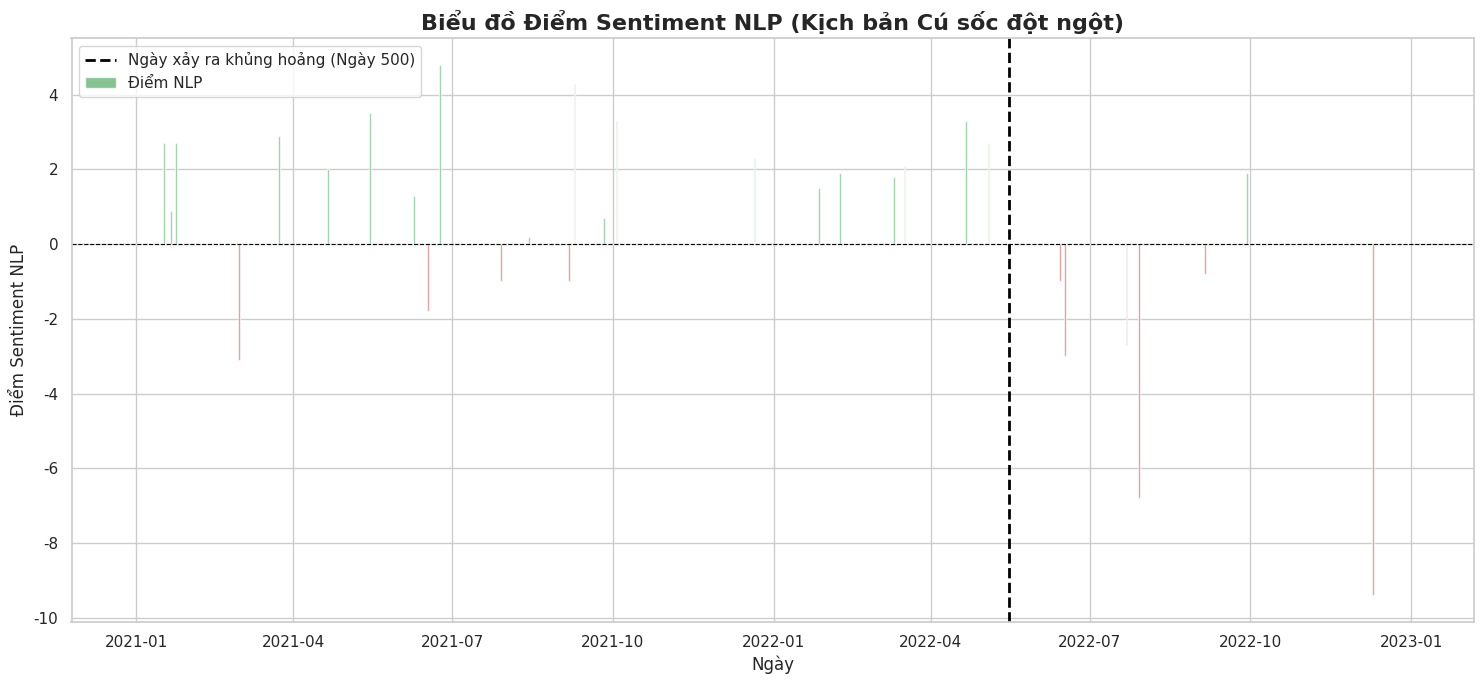

Python code for this plot:
import pandas as pd
import numpy as np
import matplotlib.pyplot as plt
import seaborn as sns

# ===================================================================================================
# Dữ liệu cho phần Credit Suisse
# Kịch bản 03: Chỉ sinh điểm NLP, xuất file và visualize
# ===================================================================================================

# --- Hàm 1B: Sinh dữ liệu NLP với một cú sốc (SHOCK) ---
def generate_nlp_scores_with_shock(start_date: str, num_days: int, prob_news_event: float, 
                                   shock_day: int,
                                   mean_score_before: float, std_dev_before: float,
                                   mean_score_after: float, std_dev_after: float):
    """
    Sinh dữ liệu sentiment với một cú sốc xảy ra vào ngày 'shock_day'.
    """
    dates = pd.date_range(start=start_date, periods=num_days, freq='D')
    data = []
    for day in range(num_days):
        score = 0
        if np.random.rand() < prob_news_event:
            # Kiểm tra xem có phải giai đoạn sau cú sốc hay không
            if day < shock_day:
                score = np.random.normal(loc=mean_score_before, scale=std_dev_before)
            else:
                score = np.random.normal(loc=mean_score_after, scale=std_dev_after)
        data.append({'date': dates[day], 'nlp_score': score})
        
    df = pd.DataFrame(data)
    df['nlp_score'] = df['nlp_score'].round(1)
    return df

# --- Hàm 2 (MỚI): Trực quan hóa chỉ điểm NLP (có thêm shock_day) ---
def visualize_nlp_scores(df: pd.DataFrame, title: str, shock_day: int = None):
    """Hàm trực quan hóa chỉ riêng điểm NLP, có thể vẽ đường chỉ báo cú sốc."""
    print("\nĐang tạo biểu đồ kết quả NLP...")
    sns.set_theme(style="whitegrid")
    df['date'] = pd.to_datetime(df['date'])
    
    fig, ax = plt.subplots(figsize=(15, 7))
    
    # Tạo màu sắc dựa trên giá trị dương hoặc âm
    colors = ['g' if x >= 0 else 'r' for x in df['nlp_score']]
    
    # Vẽ biểu đồ cột
    ax.bar(df['date'], df['nlp_score'], color=colors, alpha=0.7, width=1.0, label='Điểm NLP')
    
    # Thêm đường tham chiếu tại y=0
    ax.axhline(0, color='black', linewidth=0.8, linestyle='--')
    
    # Vẽ đường chỉ báo ngày xảy ra cú sốc
    if shock_day is not None:
        shock_date = df['date'].iloc[0] + pd.Timedelta(days=shock_day)
        ax.axvline(x=shock_date, color='black', linestyle='--', linewidth=2, label=f'Ngày xảy ra khủng hoảng (Ngày {shock_day})')
        ax.legend(loc='upper left')

    # Đặt nhãn và tiêu đề
    ax.set_xlabel('Ngày')
    ax.set_ylabel('Điểm Sentiment NLP')
    ax.set_title(title, fontsize=16, fontweight='bold')
    
    fig.tight_layout()
    plt.show()


# =======================================================================
# == HÀM CHÍNH CHO KỊCH BẢN 03 (CHỈ TÍNH NLP)                          ==
# ========================================================================
def run_shock_nlp_only_scenario():
    """
    Chạy mô phỏng chỉ để sinh điểm NLP có cú sốc, xuất file và trực quan hóa.
    """
    np.random.seed(303)
    # --- Bước 1: Set tham số NLP để tạo một cú sốc tại ngày 500 ---
    print("Bước 1: Sinh dữ liệu NLP cho kịch bản cú sốc...")
    shock_day = 500
    nlp_params_shock = {
        "start_date": '2021-01-01',
        "num_days": 365 * 2,
        "prob_news_event": 0.05,
        "shock_day": shock_day,
        "mean_score_before": 2.0,
        "std_dev_before": 2.0,
        "mean_score_after": -2.8,
        "std_dev_after": 5
    }
    nlp_df = generate_nlp_scores_with_shock(**nlp_params_shock)
    
    # --- Bước 2: Xử lý và xuất điểm NLP ra file CSV ---
    print("\nBước 2: Chuẩn bị và xuất dữ liệu NLP ra file CSV...")
    output_df = nlp_df.copy()
    output_df.rename(columns={'nlp_score': 'total_mark'}, inplace=True)
    output_df['date'] = output_df['date'].dt.strftime('%Y-%m-%d')
    
    file_name = r'src\scenario_generation\scenario_03_nlp.csv'
    output_df.to_csv(file_name, index=False)
    
    print(f"Đã xuất thành công dữ liệu ra file: {file_name}")
    print("Xem trước 5 dòng dữ liệu trong file CSV:")
    print(output_df.head())

    # --- Bước 3: Trực quan hóa kết quả NLP ---
    visualize_nlp_scores(nlp_df, 
                         title='Biểu đồ Điểm Sentiment NLP (Kịch bản Cú sốc đột ngột)', 
                         shock_day=shock_day)


# === Chạy Kịch bản 03 chỉ sinh NLP ===
if __name__ == "__main__":
    run_shock_nlp_only_scenario()